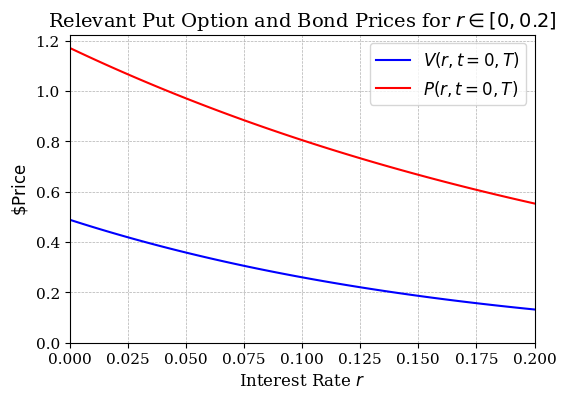

The matplotlib source for this figure:
# Importing libraries
import math
from scipy.stats import norm
import numpy as np
import matplotlib.pyplot as plt

# Latex style for plots
plt.rcParams.update({
    "text.usetex": False,
    "font.family": "serif",
    "axes.labelsize": 12,
    "axes.titlesize": 14,
    "legend.fontsize": 12,
    "xtick.labelsize": 11,
    "ytick.labelsize": 11
})

# Defining relevant function arguments seperately
m = lambda r, t, T, kappa, theta: r*math.exp(-kappa*(T-t)) + theta*(1-math.exp(-kappa*(T-t)))

n = lambda r, t, T, kappa, theta: 0.5*r*(T-t) - ((theta-r)/kappa)*(1-math.exp(-3*kappa*(T-t)))

k_squared = lambda t, T, kappa, sigma: ((sigma**2)/(2*(kappa**3)))*(5*math.exp(-kappa*(T-t)) - 3*math.exp(-2*kappa*(T-t)) + 3*kappa*(T-t) - 2)

q  = lambda t, T, kappa, sigma: ((sigma**2)/(4*(kappa**2)))*((1-math.exp(-kappa*(T-t)))**3)


# Defining function for pure discount bond price
def P(r, t, T, kappa, theta, sigma):
  return math.exp(0.25*k_squared(t, T, kappa, sigma) - 0.5*n(r, t, T, kappa, theta))

# Defining function for mean of R under risk-neutral measure
def f(r, t, T, kappa, theta, sigma):
  return m(r, t, T, kappa, theta) - 0.5*q(t, T, kappa, sigma)

# Defining function for variance of R under risk-neutral measure
def v_squared(t, T, kappa, sigma):
  return ((sigma**2)/(3*kappa))*(1-math.exp(-3*kappa*(T-t)))

# Defining function for h argument in the Call and Put option pricing formulas
def h(X_r, r, t, T, kappa, theta, sigma):
  return (X_r-f(r, t, T, kappa, theta, sigma))/(v_squared(t, T, kappa, sigma)**0.5)

# Defining function for Put option price
def put_option_price(X_r, r, t, T, kappa, theta, sigma):
  return P(r, t, T, kappa, theta, sigma)*norm.cdf(h(X_r, r, t, T, kappa, theta, sigma))

#####
# Main to run the program

def main():
  # Evaluation of example put option price using the given parameters/constants
  kappa_val = 0.2848
  theta_val = 0.067
  sigma_val = 0.0378
  
  task_2_put_option_price = put_option_price(X_r=0.05, r=0.0283, t=0, T=8, kappa=kappa_val, theta=theta_val, sigma=sigma_val)
  
  print('Task 2: Put option price: %.4f' % task_2_put_option_price)
  
  ###
  # Put option and bond prices for different values of r
  option_price_array = np.array([])
  bond_price_array = np.array([])
  
  print('Task 3: Put option and bond prices for different values of r:')
  
  for r in np.linspace(0, 0.2, 100):
    option_price_r_i = put_option_price(X_r=0.05, r=r, t=0, T=8, kappa=kappa_val, theta=theta_val, sigma=sigma_val)
    bond_price_i = P(r=r, t=0, T=8, kappa=kappa_val, theta=theta_val, sigma=sigma_val)
    
    print('r: %.4f, Put option price: %.4f, Bond price: %.4f' % (r, option_price_r_i, bond_price_i))
    
    option_price_array = np.append(option_price_array, option_price_r_i)
    bond_price_array = np.append(bond_price_array, bond_price_i)
  
  # Plotting the put option and bond prices for different values of r, and saving the plot as a PDF
  # Clean style for the plot
  plt.figure(figsize=(6, 4))
  plt.plot(np.linspace(0, 0.2, 100), option_price_array, label=r'$V(r, t = 0, T)$', color='blue', linewidth=1.5)
  plt.plot(np.linspace(0, 0.2, 100), bond_price_array, label=r'$P(r, t = 0, T)$', color='red', linewidth=1.5)
  plt.xlabel(r'Interest Rate $r$')
  plt.ylabel(r'$\$  \text{Price}$')
  plt.ylim(0)
  plt.xlim(0, 0.2)
  plt.title(r'Relevant Put Option and Bond Prices for $r \in [0, 0.2]$')
  plt.legend(frameon=True, loc='best')
  plt.grid(True, linestyle='dashed', linewidth=0.5)
  plt.savefig('task_3_plot.pdf', dpi=300, bbox_inches='tight')
  plt.show()

# Run main function
if __name__ == '__main__':
  main()